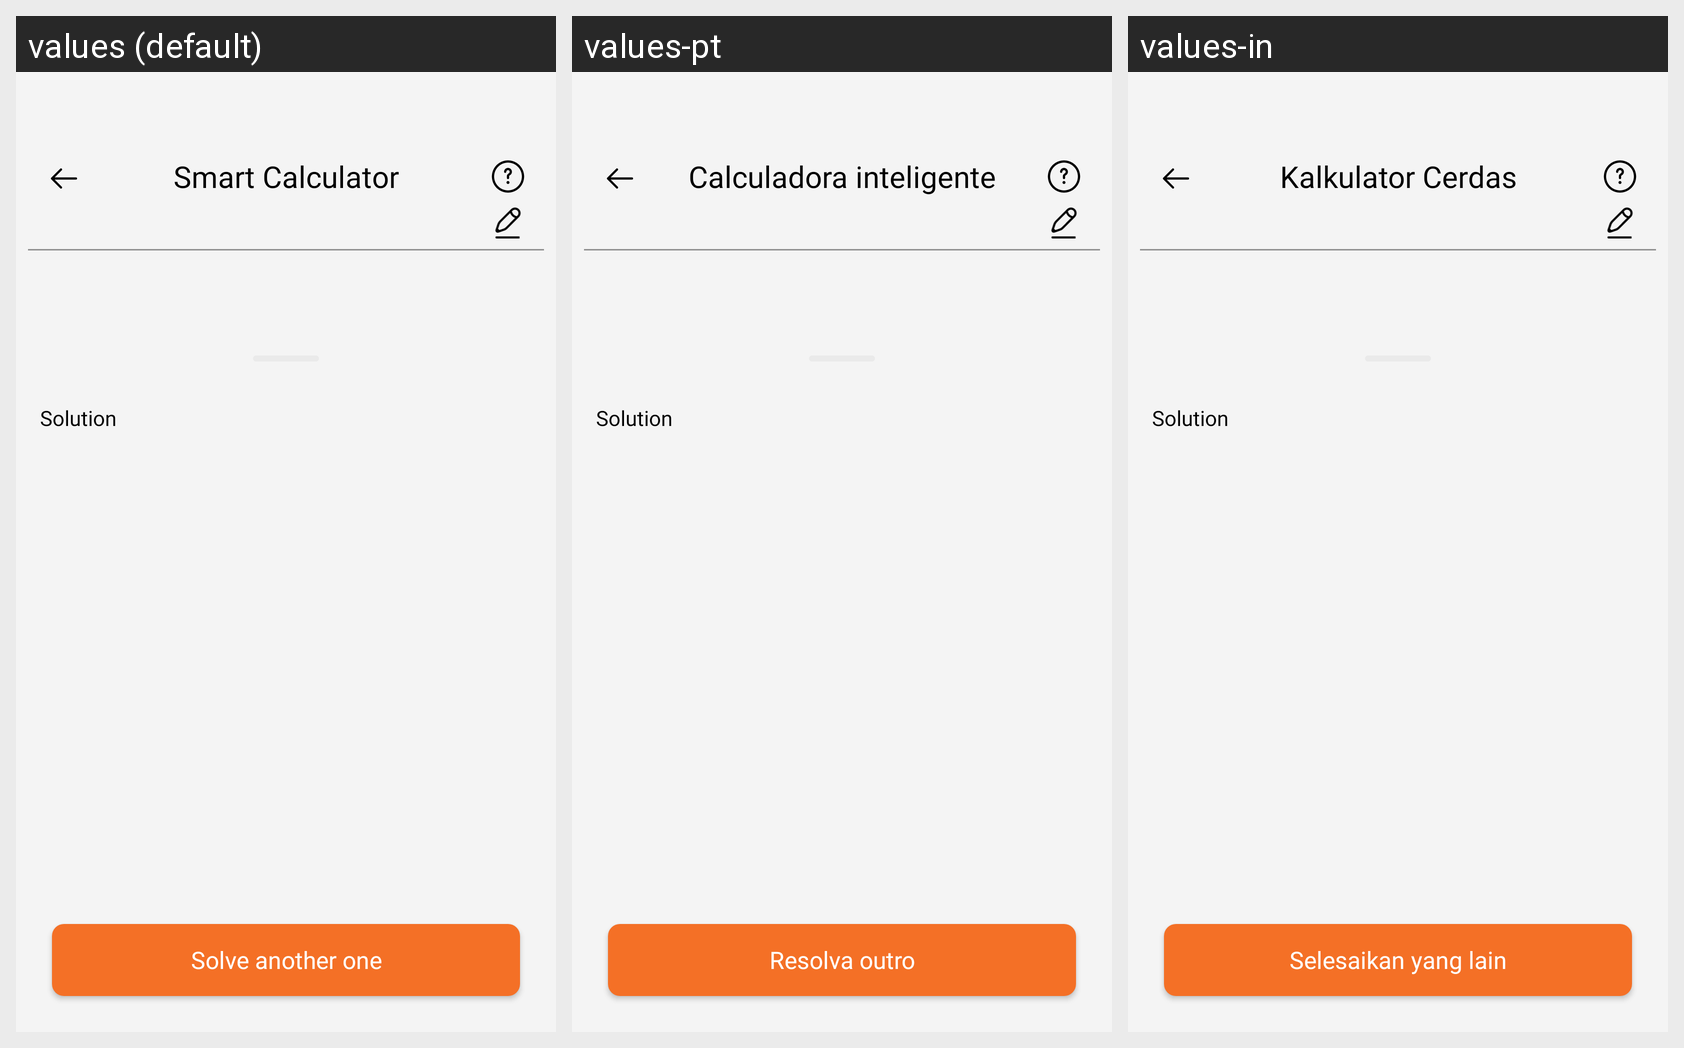

For this localized Android screen grid, give each drawn string resource with its value in every locale shown.
Android screen res/layout/activity_answer.xml rendered under 3 locales, left to right: values (default), values-pt, values-in. Device: Nexus 5 (rendered at 1080×1920; each locale shown at half size, 540×960, under a caption strip naming it); theme AppTheme.
Other locales in the repository, not shown: values-de, values-en, values-es, values-fr, values-hi, values-ja.
Strings drawn on this screen, with the default value and each locale's value (text and hints the layout hard-codes, and strings that could not be matched under every locale, appear in the picture but are not listed):

smart_calculator
  values: Smart Calculator
  values-pt: Calculadora inteligente
  values-in: Kalkulator Cerdas

solve_another_one
  values: Solve another one
  values-pt: Resolva outro
  values-in: Selesaikan yang lain
